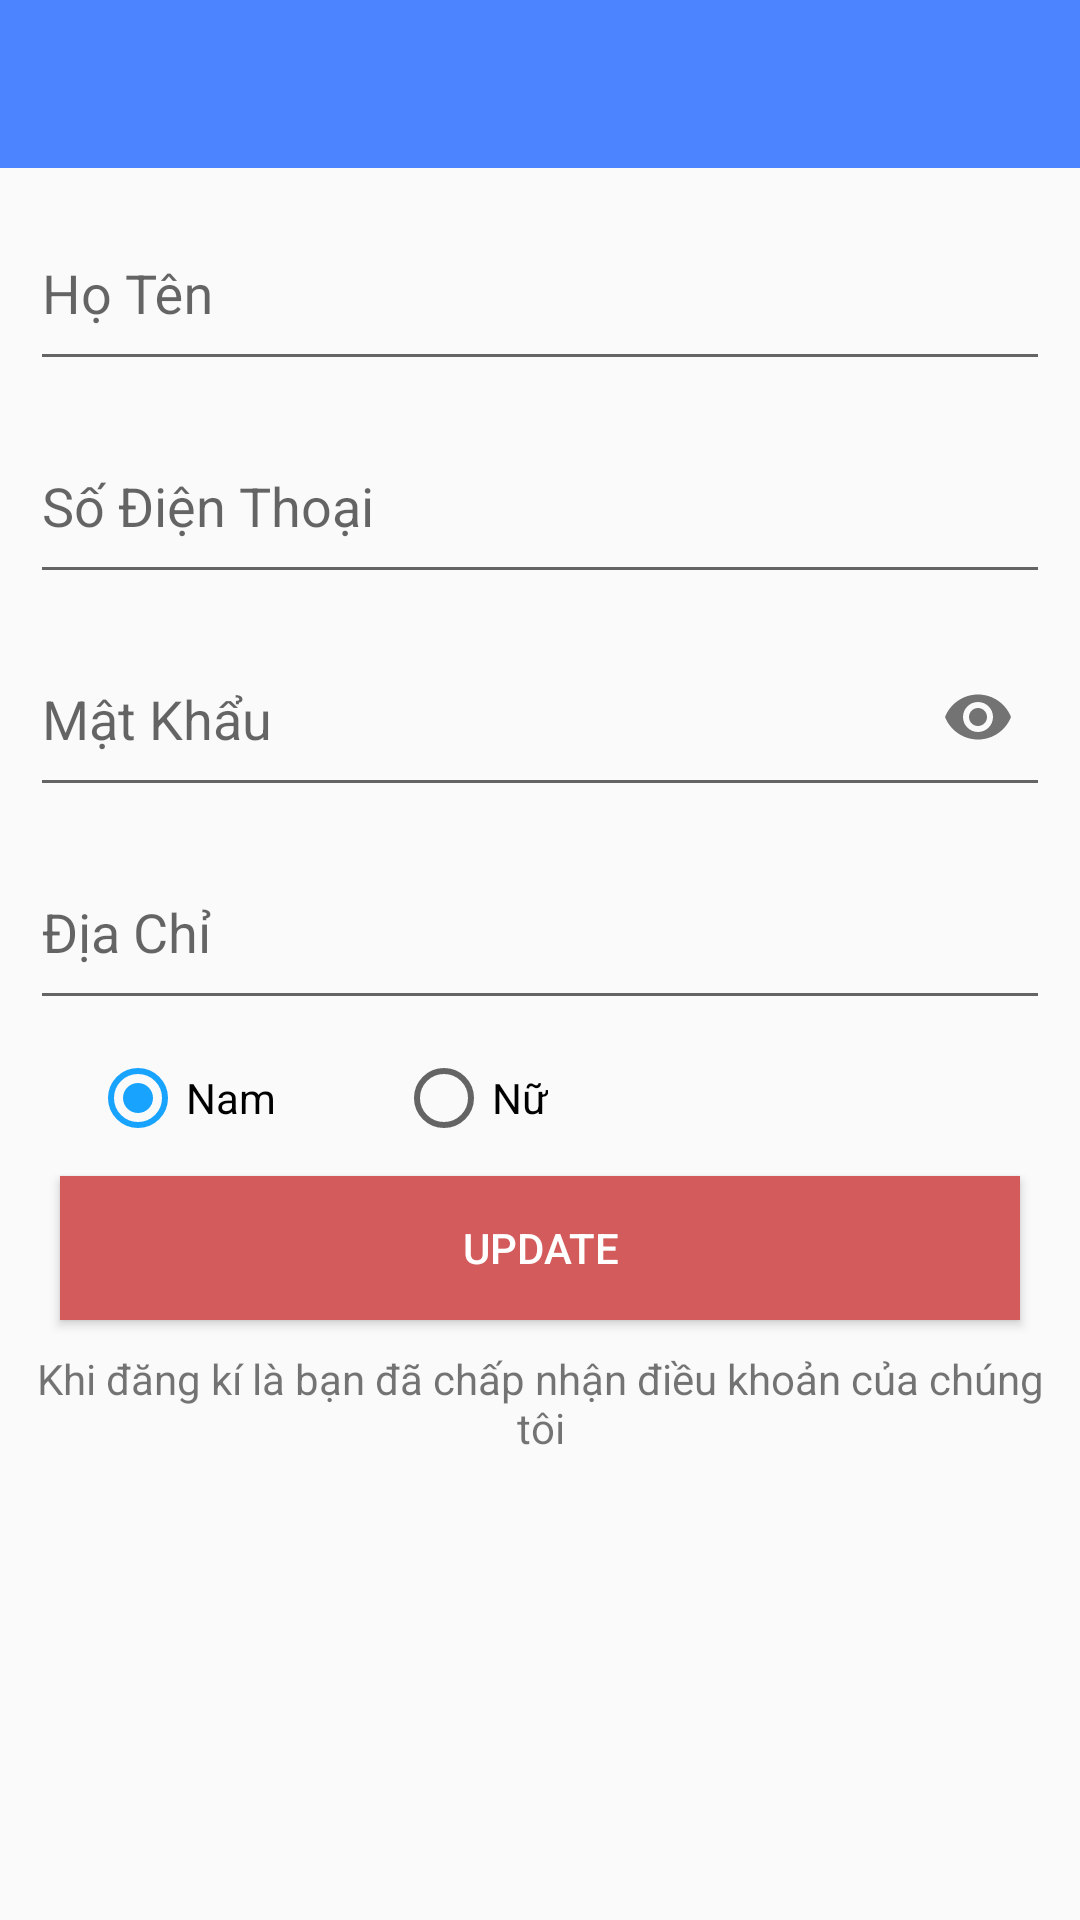

Reconstruct the res/layout file that produces this screen, plus the resources it refers to.
<!-- AndroidManifest.xml: application theme AppTheme -->
<!-- res/layout/activity_update_account.xml -->
<?xml version="1.0" encoding="utf-8"?>
<LinearLayout
    xmlns:android="http://schemas.android.com/apk/res/android"
    xmlns:app="http://schemas.android.com/apk/res-auto"
    xmlns:tools="http://schemas.android.com/tools"
    android:layout_height="match_parent"
    android:layout_width="match_parent"
    android:orientation="vertical"
    tools:context=".fragment.LoginFragment">

    <androidx.appcompat.widget.Toolbar
        android:id="@+id/toolbar"
        android:layout_width="match_parent"
        android:layout_height="?attr/actionBarSize"
        app:layout_collapseMode="none"
        android:background="@color/gradient_start_color"
        app:layout_constraintTop_toTopOf="parent"
        app:layout_constraintLeft_toLeftOf="parent"
        app:layout_constraintRight_toRightOf="parent">
        <LinearLayout
            android:layout_width="match_parent"
            android:layout_height="match_parent"
            android:orientation="horizontal">
            <ImageView
                android:id="@+id/btnUpdateAccountBack"
                android:layout_gravity="center"
                android:layout_marginStart="-10dp"
                android:layout_width="40dp"
                android:layout_height="40dp"
                android:src="@drawable/ic_keyboard_arrow_left_black_24dp" />
        </LinearLayout>
    </androidx.appcompat.widget.Toolbar>

    <LinearLayout
        android:layout_width="match_parent"
        android:layout_height="wrap_content"
        android:orientation="vertical"
        android:layout_marginHorizontal="10dp">
        


        <com.google.android.material.textfield.TextInputLayout
            android:layout_width="match_parent"
            android:layout_height="wrap_content">

            <com.google.android.material.textfield.TextInputEditText
                android:id="@+id/edtUpdateName"
                android:layout_width="match_parent"
                android:layout_height="60dp"
                android:hint="@string/CustomerName" />
        </com.google.android.material.textfield.TextInputLayout>
        
        <com.google.android.material.textfield.TextInputLayout
            android:layout_width="match_parent"
            android:layout_height="wrap_content">

            <com.google.android.material.textfield.TextInputEditText
                android:id="@+id/edtUpdatePhone"
                android:layout_width="match_parent"
                android:layout_height="60dp"
                android:hint="@string/PhoneNumber" />
        </com.google.android.material.textfield.TextInputLayout>
        
        <com.google.android.material.textfield.TextInputLayout
            android:layout_width="match_parent"
            android:layout_height="wrap_content"
            app:endIconMode="password_toggle">

            <com.google.android.material.textfield.TextInputEditText
                android:id="@+id/edtUpdatePassWord"
                android:layout_width="match_parent"
                android:layout_height="60dp"
                android:hint="@string/PassWord"
                android:inputType="textPassword" />
        </com.google.android.material.textfield.TextInputLayout>
        
        <com.google.android.material.textfield.TextInputLayout
            android:layout_width="match_parent"
            android:layout_height="wrap_content">

            <com.google.android.material.textfield.TextInputEditText
                android:id="@+id/edtUpdateAddress"
                android:layout_width="match_parent"
                android:layout_height="60dp"
                android:hint="@string/Address" />
        </com.google.android.material.textfield.TextInputLayout>
        
        <RadioGroup
            android:id="@+id/radioGroup"
            android:checkedButton="@+id/radio_button_1"
            android:layout_width="match_parent"
            android:layout_height="wrap_content"
            android:layout_marginVertical="10dp"
            android:orientation="horizontal">
            <RadioButton
                android:id="@+id/rdUpdateMale"
                android:layout_width="wrap_content"
                android:layout_height="match_parent"
                android:text="@string/Male"
                android:checked="true"
                android:layout_marginHorizontal="20dp"/>
            <RadioButton
                android:id="@+id/rdUpdateFeMale"
                android:layout_width="wrap_content"
                android:layout_height="match_parent"
                android:text="@string/FeMale"
                android:layout_marginHorizontal="20dp"/>
        </RadioGroup>
        <Button
            android:id="@+id/btnUpdate"
            android:layout_width="match_parent"
            android:layout_height="wrap_content"
            android:layout_marginHorizontal="10dp"
            android:text="@string/update"
            android:textColor="@color/white_color"
            android:background="@color/ReadLight"
            />

        <TextView
            android:layout_marginTop="10dp"
            android:gravity="center_horizontal"
            android:layout_width="match_parent"
            android:layout_height="wrap_content"
            android:text="@string/Term"/>


    </LinearLayout>
</LinearLayout>
<!-- resources referenced by this layout -->
<resources>
  <color name="ReadLight">#D35B5B</color>
  <color name="gradient_start_color">#4c84ff</color>
  <color name="white_color">#FFFFFF</color>
  <string name="Address">Địa Chỉ</string>
  <string name="CustomerName">Họ Tên</string>
  <string name="FeMale">Nữ</string>
  <string name="Male">Nam</string>
  <string name="PassWord">Mật Khẩu</string>
  <string name="PhoneNumber">Số Điện Thoại</string>
  <string name="Term">Khi đăng kí là bạn đã chấp nhận điều khoản của chúng  tôi</string>
  <string name="update">Update</string>
  <style name="AppTheme" parent="Theme.AppCompat.Light.DarkActionBar">
          
          <item name="colorPrimary">@color/gradient_start_color</item>
          <item name="colorPrimaryDark">@color/colorPrimaryDark</item>
          <item name="colorAccent">@color/gradient_end_color</item>
      </style>
  <color name="colorPrimaryDark">#2E49DF</color>
  <color name="gradient_end_color">#18a3fe</color>
</resources>
